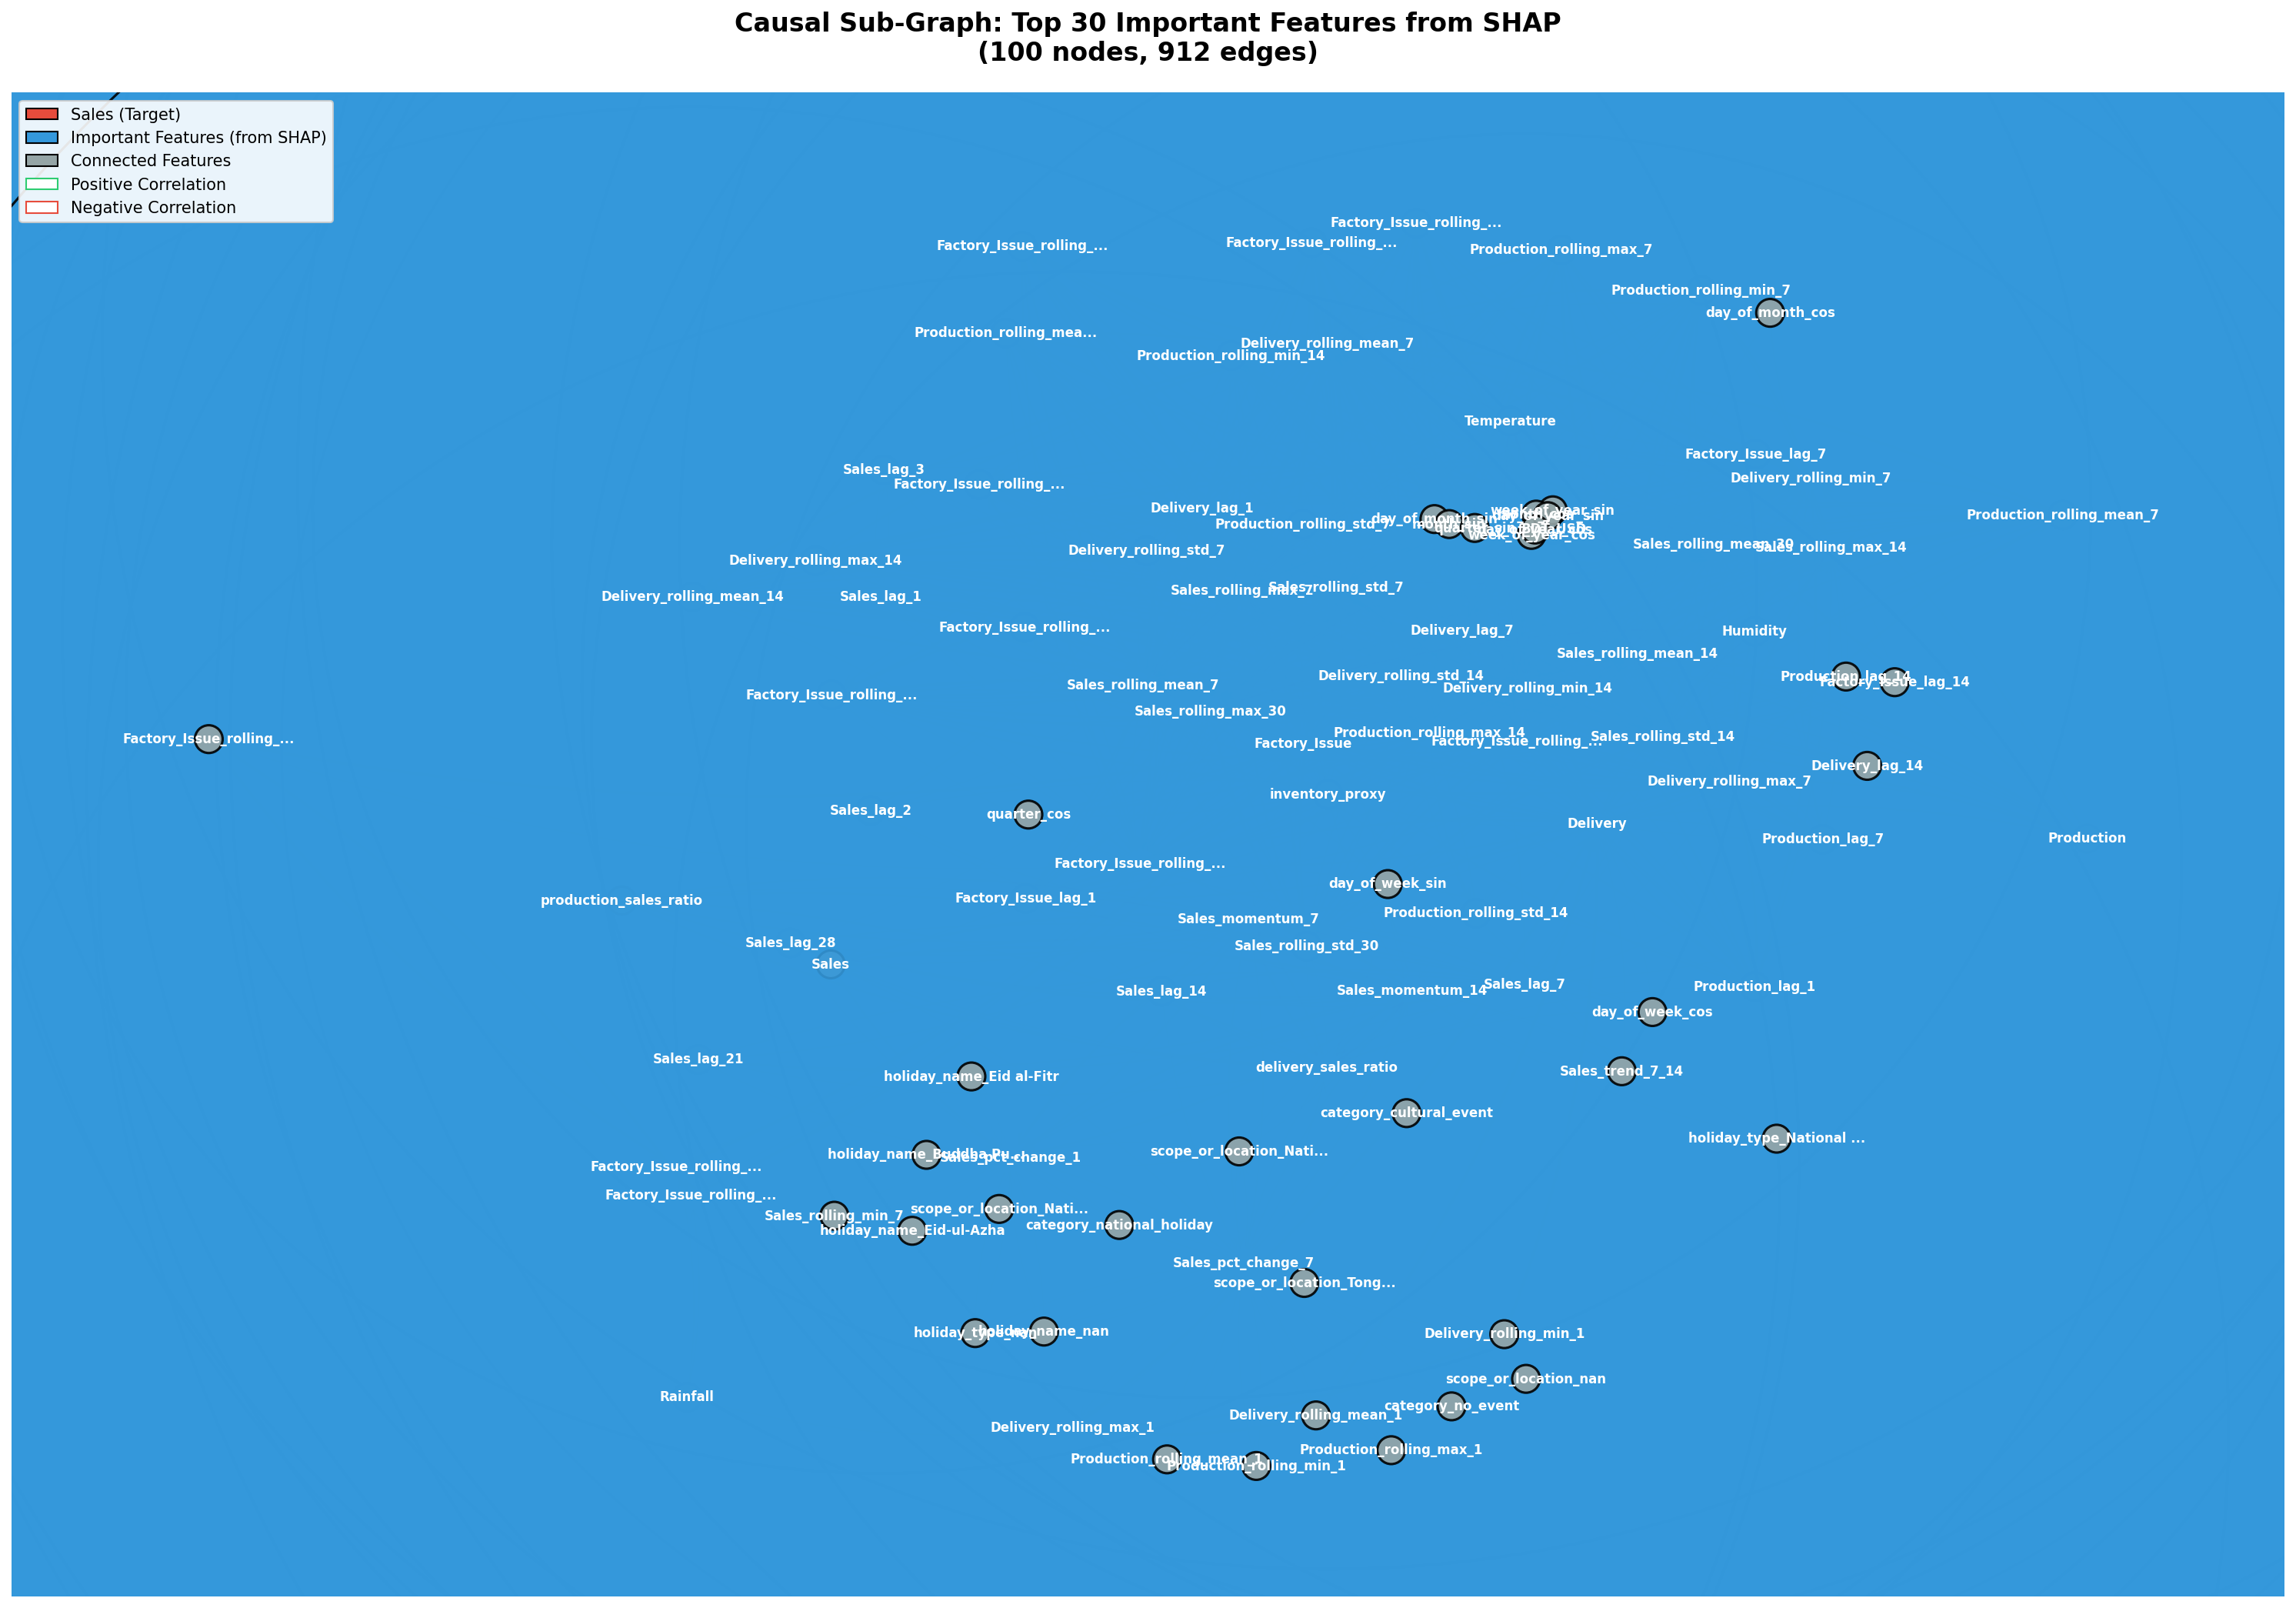

The data file committed next to this chart (first rows):
id, source, source_index, target, target_index, coefficient, correlation, relationship_type, lag
0, Production, 0, Factory_Issue, 1, 1.0, 0.7985, causal, 0
1, Production, 0, Delivery, 2, 1.0, 0.7059, causal, 0
2, Production, 0, Sales_rolling_mean_7, 16, 1.0, 0.6382, causal, 0
3, Production, 0, Sales_rolling_std_7, 17, 1.0, 0.5074, causal, 0
4, Production, 0, Sales_rolling_max_7, 19, 1.0, 0.5552, causal, 0
5, Production, 0, Sales_rolling_mean_14, 20, 1.0, 0.6276, causal, 0
15, Production, 0, Delivery_lag_1, 58, 1.0, 0.6258, causal, 0
16, Production, 0, Delivery_rolling_mean_7, 65, 1.0, 0.6704, causal, 0
17, Production, 0, Delivery_rolling_min_7, 67, 1.0, 0.5868, causal, 0
18, Production, 0, Delivery_rolling_max_7, 68, 1.0, 0.5774, causal, 0
20, Production, 0, Delivery_rolling_min_14, 71, 1.0, 0.5005, causal, 0
21, Factory_Issue, 1, Delivery, 2, 1.0, 0.7308, causal, 0
22, Factory_Issue, 1, Sales_rolling_mean_7, 16, 1.0, 0.6728, causal, 0
23, Factory_Issue, 1, Sales_rolling_std_7, 17, 1.0, 0.5162, causal, 0
24, Factory_Issue, 1, Sales_rolling_max_7, 19, 1.0, 0.5669, causal, 0
25, Factory_Issue, 1, Sales_rolling_mean_14, 20, 1.0, 0.657, causal, 0
26, Factory_Issue, 1, Sales_rolling_std_14, 21, 1.0, 0.5173, causal, 0
27, Factory_Issue, 1, Sales_rolling_max_14, 23, 1.0, 0.5766, causal, 0
28, Factory_Issue, 1, Sales_rolling_mean_30, 24, 1.0, 0.5404, causal, 0
29, Factory_Issue, 1, Sales_rolling_std_30, 25, 1.0, 0.4558, causal, 0
30, Factory_Issue, 1, Sales_rolling_max_30, 27, 1.0, 0.4275, causal, 0
31, Factory_Issue, 1, Production_lag_1, 28, 1.0, 0.6842, causal, 0
32, Factory_Issue, 1, Production_lag_7, 29, 1.0, 0.3702, causal, 0
33, Factory_Issue, 1, Production_rolling_mean_7, 35, 1.0, 0.6935, causal, 0
34, Factory_Issue, 1, Production_rolling_std_7, 36, 1.0, 0.3799, causal, 0
35, Factory_Issue, 1, Production_rolling_min_7, 37, 1.0, 0.6564, causal, 0
36, Factory_Issue, 1, Production_rolling_max_7, 38, 1.0, 0.6753, causal, 0
37, Factory_Issue, 1, Production_rolling_mean_14, 39, 1.0, 0.5629, causal, 0
38, Factory_Issue, 1, Production_rolling_std_14, 40, 1.0, 0.1911, causal, 0
39, Factory_Issue, 1, Production_rolling_min_14, 41, 1.0, 0.5014, causal, 0
40, Factory_Issue, 1, Production_rolling_max_14, 42, 1.0, 0.5354, causal, 0
41, Factory_Issue, 1, Factory_Issue_lag_1, 43, 1.0, 0.6738, causal, 0
42, Factory_Issue, 1, Factory_Issue_rolling_mean_7, 50, 1.0, 0.7203, causal, 0
43, Factory_Issue, 1, Factory_Issue_rolling_std_7, 51, 1.0, 0.4668, causal, 0
44, Factory_Issue, 1, Factory_Issue_rolling_min_7, 52, 1.0, 0.5619, causal, 0
45, Factory_Issue, 1, Factory_Issue_rolling_max_7, 53, 1.0, 0.6869, causal, 0
46, Factory_Issue, 1, Factory_Issue_rolling_mean_14, 54, 1.0, 0.5786, causal, 0
47, Factory_Issue, 1, Factory_Issue_rolling_std_14, 55, 0.2842, 0.2842, associated, 0
48, Factory_Issue, 1, Factory_Issue_rolling_min_14, 56, 1.0, 0.4785, causal, 0
49, Factory_Issue, 1, Factory_Issue_rolling_max_14, 57, 1.0, 0.5261, causal, 0
50, Factory_Issue, 1, Delivery_lag_1, 58, 1.0, 0.6671, causal, 0
51, Factory_Issue, 1, Delivery_rolling_mean_7, 65, 1.0, 0.7075, causal, 0
52, Factory_Issue, 1, Delivery_rolling_std_7, 66, 0.3652, 0.3652, associated, 0
53, Factory_Issue, 1, Delivery_rolling_min_7, 67, 1.0, 0.593, causal, 0
54, Factory_Issue, 1, Delivery_rolling_max_7, 68, 1.0, 0.6521, causal, 0
55, Factory_Issue, 1, Delivery_rolling_mean_14, 69, 1.0, 0.6192, causal, 0
56, Factory_Issue, 1, Delivery_rolling_std_14, 70, 0.2174, 0.2174, associated, 0
57, Factory_Issue, 1, Delivery_rolling_min_14, 71, 1.0, 0.5397, causal, 0
58, Factory_Issue, 1, Delivery_rolling_max_14, 72, 1.0, 0.5688, causal, 0
59, Delivery, 2, Sales_lag_2, 10, 1.0, 0.3931, causal, 0
60, Delivery, 2, Sales_rolling_mean_7, 16, 1.0, 0.6924, causal, 0
61, Delivery, 2, Sales_rolling_std_7, 17, 1.0, 0.5087, causal, 0
62, Delivery, 2, Sales_rolling_max_7, 19, 1.0, 0.5807, causal, 0
63, Delivery, 2, Sales_rolling_mean_14, 20, 1.0, 0.6291, causal, 0
64, Delivery, 2, Sales_rolling_mean_30, 24, 1.0, 0.5368, causal, 0
65, Delivery, 2, Production_lag_1, 28, 1.0, 0.62, causal, 0
66, Delivery, 2, Production_rolling_min_14, 41, 1.0, 0.4812, causal, 0
67, Delivery, 2, Factory_Issue_lag_1, 43, 1.0, 0.6549, causal, 0
68, Delivery, 2, Delivery_lag_1, 58, 1.0, 0.5968, causal, 0
69, Delivery, 2, Delivery_rolling_mean_7, 65, 1.0, 0.6799, causal, 0
... 852 more rows
